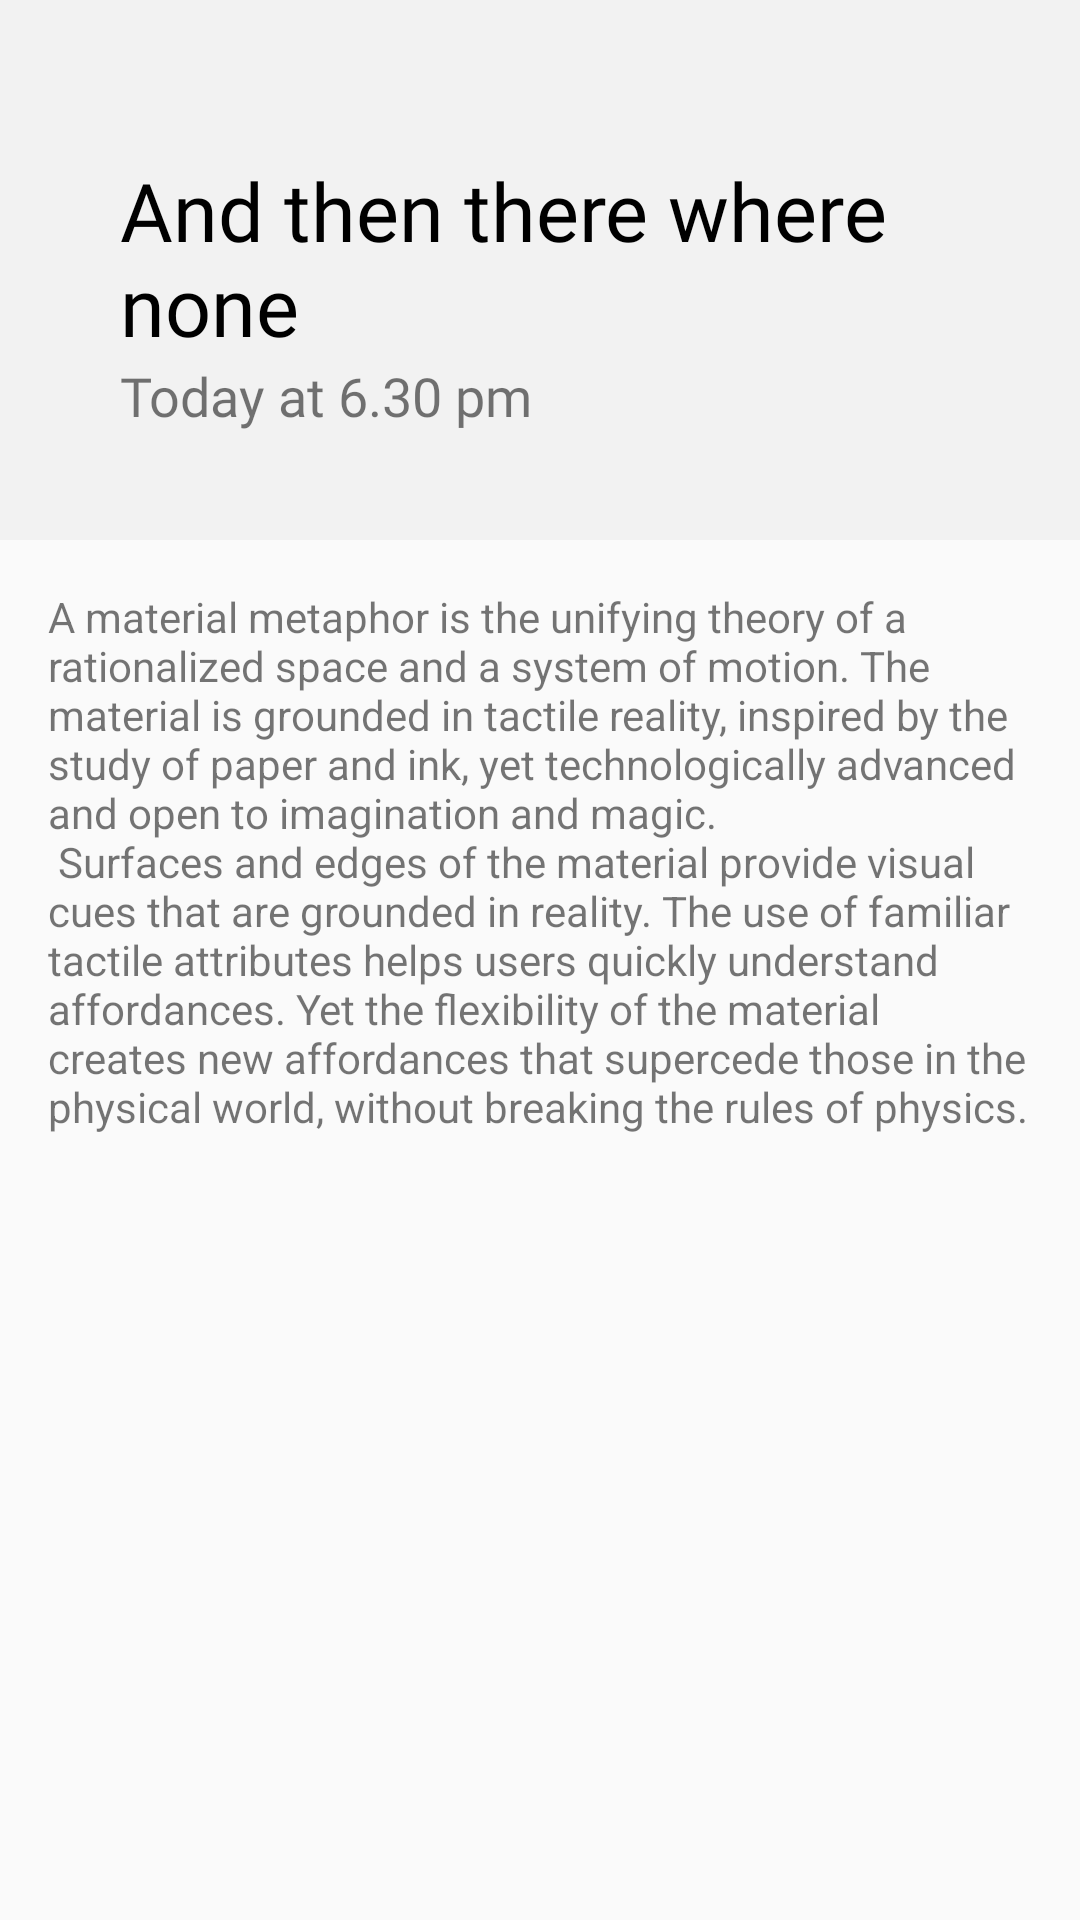

Reconstruct the res/layout file that produces this screen, plus the resources it refers to.
<!-- AndroidManifest.xml: application theme AppTheme -->
<!-- res/layout/activity_scrolling.xml -->
<?xml version="1.0" encoding="utf-8"?>
<android.support.design.widget.CoordinatorLayout xmlns:android="http://schemas.android.com/apk/res/android"
    xmlns:app="http://schemas.android.com/apk/res-auto"
    xmlns:tools="http://schemas.android.com/tools"
    android:layout_width="match_parent"
    android:layout_height="match_parent"
    android:fitsSystemWindows="true"
    tools:context="com.rahul.notely.notedetail.ScrollingActivity">

    <android.support.design.widget.AppBarLayout
        android:id="@+id/app_bar"
        android:layout_width="match_parent"
        android:layout_height="@dimen/app_bar_height"
        android:fitsSystemWindows="true"
        android:theme="@style/AppTheme.AppBarOverlay">

        <android.support.design.widget.CollapsingToolbarLayout
            android:id="@+id/toolbar_layout"
            android:layout_width="match_parent"
            android:layout_height="match_parent"
            android:fitsSystemWindows="true"
            app:contentScrim="?attr/colorPrimary"
            app:titleEnabled="false"
            app:layout_scrollFlags="scroll|exitUntilCollapsed"
            app:toolbarId="@+id/toolbar">
            <LinearLayout
                android:layout_width="match_parent"
                android:layout_height="wrap_content"
                android:layout_gravity="center_vertical"
                android:orientation="vertical"
                android:paddingTop="@dimen/text_margin"
                android:paddingLeft="@dimen/text_margin">

                <TextView
                    android:id="@+id/noteTitle"
                    android:layout_width="match_parent"
                    android:layout_height="wrap_content"
                    android:layout_marginLeft="24dp"
                    android:layout_marginRight="16dp"
                    android:background="@android:color/transparent"
                    android:fontFamily="@font/abril_fatface"
                    android:hint="Title"
                    android:inputType="textMultiLine"
                    android:text="And then there where none"
                    android:textColor="@android:color/black"
                    android:textSize="27sp"
                    android:typeface="serif" />

                <TextView
                    android:id="@+id/noteDate"
                    android:layout_width="match_parent"
                    android:layout_height="wrap_content"
                    android:layout_marginLeft="24dp"
                    android:layout_marginRight="16dp"
                    android:fontFamily="@font/roboto"
                    android:lines="1"
                    android:text="Today at 6.30 pm"
                    android:textSize="18sp"
                    android:typeface="normal" />
            </LinearLayout>
            <android.support.v7.widget.Toolbar
                android:id="@+id/toolbar"
                app:navigationIcon="@drawable/ic_arrow_back_black_24dp"
                android:layout_width="match_parent"
                android:layout_height="?attr/actionBarSize"
                app:layout_collapseMode="pin"
                app:popupTheme="@style/AppTheme.PopupOverlay" />

        </android.support.design.widget.CollapsingToolbarLayout>
    </android.support.design.widget.AppBarLayout>

    <include layout="@layout/content_scrolling" />

</android.support.design.widget.CoordinatorLayout>
<!-- res/layout/content_scrolling.xml (included above) -->
<?xml version="1.0" encoding="utf-8"?>
<android.support.v4.widget.NestedScrollView xmlns:android="http://schemas.android.com/apk/res/android"
    xmlns:app="http://schemas.android.com/apk/res-auto"
    xmlns:tools="http://schemas.android.com/tools"
    android:layout_width="match_parent"
    android:layout_height="match_parent"
    app:layout_behavior="@string/appbar_scrolling_view_behavior"
    tools:context="com.rahul.notely.notedetail.ScrollingActivity"
    tools:showIn="@layout/activity_scrolling">

    <TextView
        android:layout_width="wrap_content"
        android:layout_height="wrap_content"
        android:layout_margin="@dimen/text_margin"
        android:text="@string/large_text" />

</android.support.v4.widget.NestedScrollView>
<!-- resources referenced by this layout -->
<resources>
  <dimen name="app_bar_height">180dp</dimen>
  <dimen name="text_margin">16dp</dimen>
  <string name="large_text">
          "A material metaphor is the unifying theory of a rationalized space and a system of motion."
          "The material is grounded in tactile reality, inspired by the study of paper and ink, yet "
          "technologically advanced and open to imagination and magic.\n"
          "Surfaces and edges of the material provide visual cues that are grounded in reality. The "
          "use of familiar tactile attributes helps users quickly understand affordances. Yet the "
          "flexibility of the material creates new affordances that supercede those in the physical "
          "world, without breaking the rules of physics.\n"
      </string>
  <style name="AppTheme.AppBarOverlay" parent="AppTheme.NoActionBar" />
  <style name="AppTheme.PopupOverlay" parent="AppTheme.NoActionBar" />
  <style name="AppTheme" parent="Theme.AppCompat.Light.DarkActionBar">
          
          <item name="colorPrimary">@color/colorPrimary</item>
          <item name="colorPrimaryDark">@color/colorPrimaryDark</item>
          <item name="colorAccent">@color/colorAccent</item>
  
      </style>
  <style name="AppTheme.NoActionBar">
          <item name="windowActionBar">false</item>
          <item name="windowNoTitle">true</item>
          <item name="android:textColorPrimary">@android:color/black</item>
          <item name="android:textColorSecondary">@android:color/black</item>
      </style>
  <color name="colorPrimary">#f2f2f2</color>
  <color name="colorPrimaryDark">#bfbfbf</color>
  <color name="colorAccent">#bfbfbf</color>
</resources>
